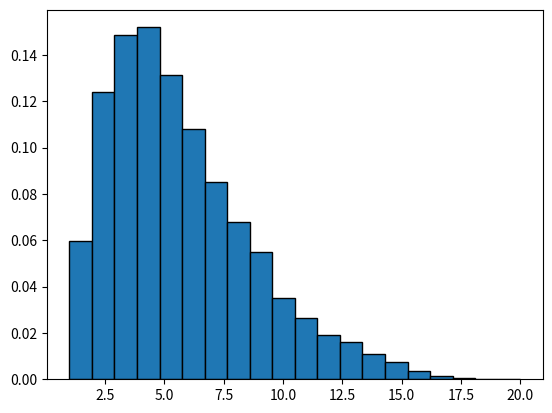

The script that saved this image:
import numpy as np
import time
import matplotlib.pyplot as plt
import collections
np.random.seed(20190604)
# class Game:
#     def __init__(self, b_acc, b_esc, skill_1_up_acc, skill_1_down_esc, skill_2_down_acc, skill_2_up_esc, num_players):
#         self.b_acc = b_acc
#         self.b_esc = b_esc
#         self.skill_1_up_acc = skill_1_up_acc
#         self.skill_1_down_esc = skill_1_down_esc
#         self.skill_2_up_esc = skill_2_up_esc
#         self.skill_2_down_acc = skill_2_down_acc
#         self.num_players = num_players
#         if self.b_acc + self.skill_1_up_acc > 1:
#             print('Skill 1 accuracy increase too much!')
#             raise Exception('Please reduce skill 1 accuracy increase.')
#         if self.b_esc - self.skill_1_down_esc < 0:
#             print('Skill 1 escape decrease too much!')
#             raise Exception('Please reduce skill 1 escape decrease')
#         if self.b_acc - self.skill_2_down_acc < 0:
#             print('Skill 2 accuracy decrease too much!')
#             raise Exception('Please reduce skill 2 accuracy decrease.')
#         if self.b_esc + self.skill_2_down_acc > 1:
#             print('Skill 2 escape increase too much!')
#             raise Exception('Please reduce skill 2 escape increase.')
#
#     def set_target(self, num_players):
#         res = np.random.randint(0, num_players, num_players)
#         while np.sum(res == np.arange(num_players)) != 0:
#             res = np.random.randint(0, num_players, num_players)
#         return res
#
#     def choose_skill(self, skill):
#         if skill == 0:
#             self.acc = self.b_acc
#             self.esc = self.b_esc
#         elif skill == 1:
#             self.acc = self.b_acc + self.skill_1_up_acc
#             self.esc = self.b_esc - self.skill_1_down_esc
#         elif skill == 2:
#             self.acc = self.b_acc - self.skill_2_down_acc
#             self.esc = self.b_esc + self.skill_2_up_esc
#         else:
#             raise Exception('Please input a valid choice.')
#
#     def hit_a_round(self, num_players):
#         target = self.set_target(num_players)
#         accuracy = np.array([self.acc] + [self.b_acc] * (num_players - 1))
#         escape = np.array([self.esc] + [self.b_esc] * (num_players - 1))
#         hit = np.random.binomial(1, accuracy)
#         hit = target[hit != 0]
#         hit_count = np.zeros(num_players, dtype=int)
#         count = np.unique(hit, return_counts=True)
#         hit_count[count[0]] = count[1]
#         escape_needed = escape ** hit_count
#         random_escape = np.random.rand(num_players)
#         survivors = random_escape < escape_needed
#         if np.sum(survivors) == 0:
#             return True, 0
#         else:
#             return survivors[0], np.sum(survivors)
#
#     def start_a_game(self):
#         num_players = self.num_players
#         while True:
#             main_player, num_players = self.hit_a_round(num_players)
#             if not main_player:
#                 return False
#             if num_players == 0 or num_players == 1:
#                 return True
#
#
# G = Game(b_acc=0.5, b_esc=0.1, skill_1_up_acc=0.3, skill_1_down_esc=0.05,
#          skill_2_up_esc=0.3, skill_2_down_acc=0.05, num_players=100)
# G.choose_skill(2)
# count_ = 0
# tic = time.time()
# for i in range(100000):
#     res = G.start_a_game()
#     if res:
#         count_ += 1
# toc = time.time()
# print(toc - tic)
# print(count_/100000)


class Game2:
    def __init__(self, basic_acc, acc_change, def_change, other_acc, acc_std, num_players,
                 head_percentage, head_mean_damage, head_std_damage, body_mean_damage, body_std_damage):
        """
        :param basic_acc: basic accuracy of the main character
        :param acc_change: the amount of accuracy change of skill 1 and 2
        :param def_change: the amount of defence change of skill 1 and 2
        :param other_acc: the mean accuracy of other players
        :param acc_std: the standard deviation accuracy of other players
        :param num_players: the number of players in the game, including the main character
        :param head_percentage: the percentage one person shoots another person in his head
        :param head_mean_damage: the mean damage when shooting a person in his head
        :param head_std_damage: the standard deviation damage when shooting a person in his head
        :param body_mean_damage: the mean damage when shooting a person in his body
        :param body_std_damage: the standard deviation damage when shooting a person in his body
        The above param will be stored in self.param. In addition, two other params will be calculated after
        the main character choosing his ability.
        self.acc: the accuracy of the main character after choosing the ability
        self.blood: the actual blood of the main character after choosing the ability
        """
        self.basic_acc = basic_acc
        self.acc_change = acc_change
        self.def_change = def_change
        self.other_acc = other_acc
        self.acc_std = acc_std
        self.num_players = num_players
        self.head_percentage = head_percentage
        self.head_mean_damage = head_mean_damage
        self.head_std_damage = head_std_damage
        self.body_mean_damage = body_mean_damage
        self.body_std_damage = body_std_damage

    def choose_skill(self, skill):
        """
        According to the skill the main character choose, initialize his accuracy and blood.
        :param skill: The number of skill the character wants to choose.
        If 0, use the default accuracy and defence.
        If 1, improve the accuracy and reduce the defence.
        If 2, imporve the defence and reduce accuracy.
        Otherwise raise an Exception.
        :return: None
        """
        if skill == 0:
            self.acc = self.basic_acc
            self.blood = 100
        elif skill == 1:
            self.acc = self.basic_acc + self.acc_change
            self.blood = 100 / (1 + self.def_change)
        elif skill == 2:
            self.acc = self.basic_acc - self.acc_change
            self.blood = 100 / (1 - self.def_change)
        else:
            raise Exception('Please input a valid choice.')

    def start_a_game(self):
        """
        Start a game and get the result of this game.
        :return: bool and int. The bool value means whether the main character wins the game.
        The integer means the number of rounds a game has.
        """
        blood, accuracy = self.initialize_a_game()
        num_players = self.num_players
        num_round = 0
        while True:
            num_round += 1
            target = self.set_target(num_players)
            damage = self.generate_hit_damage(target, accuracy, num_players)
            blood = blood - damage
            # print(blood)
            if blood[0] > 0 and np.sum(blood > 0) == 1:
                return True, num_round
            if blood[0] <= 0:
                if np.sum(blood > 0) == 0:
                    return True, num_round
                else:
                    return False, num_round
            accuracy = accuracy[blood > 0]
            num_players = np.sum(blood > 0)
            blood = blood[blood > 0]

    def initialize_a_game(self):
        """
        Initialize the accuracy and blood of all players.
        :return: None
        """
        blood = np.array([self.blood] + [100] * (self.num_players-1))
        accuracy = np.r_[self.acc, np.random.randn(self.num_players-1) * self.acc_std + self.other_acc]
        accuracy = np.clip(accuracy, 0, 1)
        return blood, accuracy

    def set_target(self, num_players):
        """
        Initiate all the targets in a round. The target of a person is uniformly random.
        Since no one should shoot himself, we will reset the target until no one's target is himself.
        :param num_players: the remaining number of players in the game.
        :return: None
        """
        res = np.random.randint(0, num_players, num_players)
        while np.sum(res == np.arange(num_players)) != 0:
            res = np.random.randint(0, num_players, num_players)
        return res

    def generate_hit_damage(self, target, accuracy, num_players):
        """

        :param target:
        :param accuracy:
        :param num_players:
        :return:
        """
        hit_or_not = np.random.binomial(1, accuracy)
        head_or_body = np.random.binomial(1, [self.head_percentage]*num_players)
        head_damage = np.random.rand(num_players) * self.head_std_damage + self.head_mean_damage
        head_damage = np.clip(head_damage, 0, None)
        body_damage = np.random.rand(num_players) * self.body_std_damage + self.body_mean_damage
        body_damage = np.clip(body_damage, 0, None)
        actual_damage = head_or_body * head_damage + (1 - head_or_body) * body_damage
        damage = np.zeros(num_players)
        for i in range(num_players):
            if hit_or_not[i]:
                damage[target[i]] += actual_damage[i]
        return damage * 100


num_game = 10000
g = Game2(0.5, 0.1, 0.05, 0.5, 0.05, 100, 0.3, 0.9, 0.06, 0.45, 0.03)
g.choose_skill(0)
count = 0
round = []
tic = time.time()
for j in range(num_game):
    a, b = g.start_a_game()
    if a:
        count += 1
    round.append(b)
toc = time.time()
print('Running time:', str(toc - tic)+'s')
print('Winning rate of main character:', str(count/num_game*100)+'%')
print('Winning rate of other characters:', str((100-count/num_game*100)/99)+'%')
count = collections.Counter(round)
plt.hist(round, bins=len(count), density=1, edgecolor="black")
plt.show()
